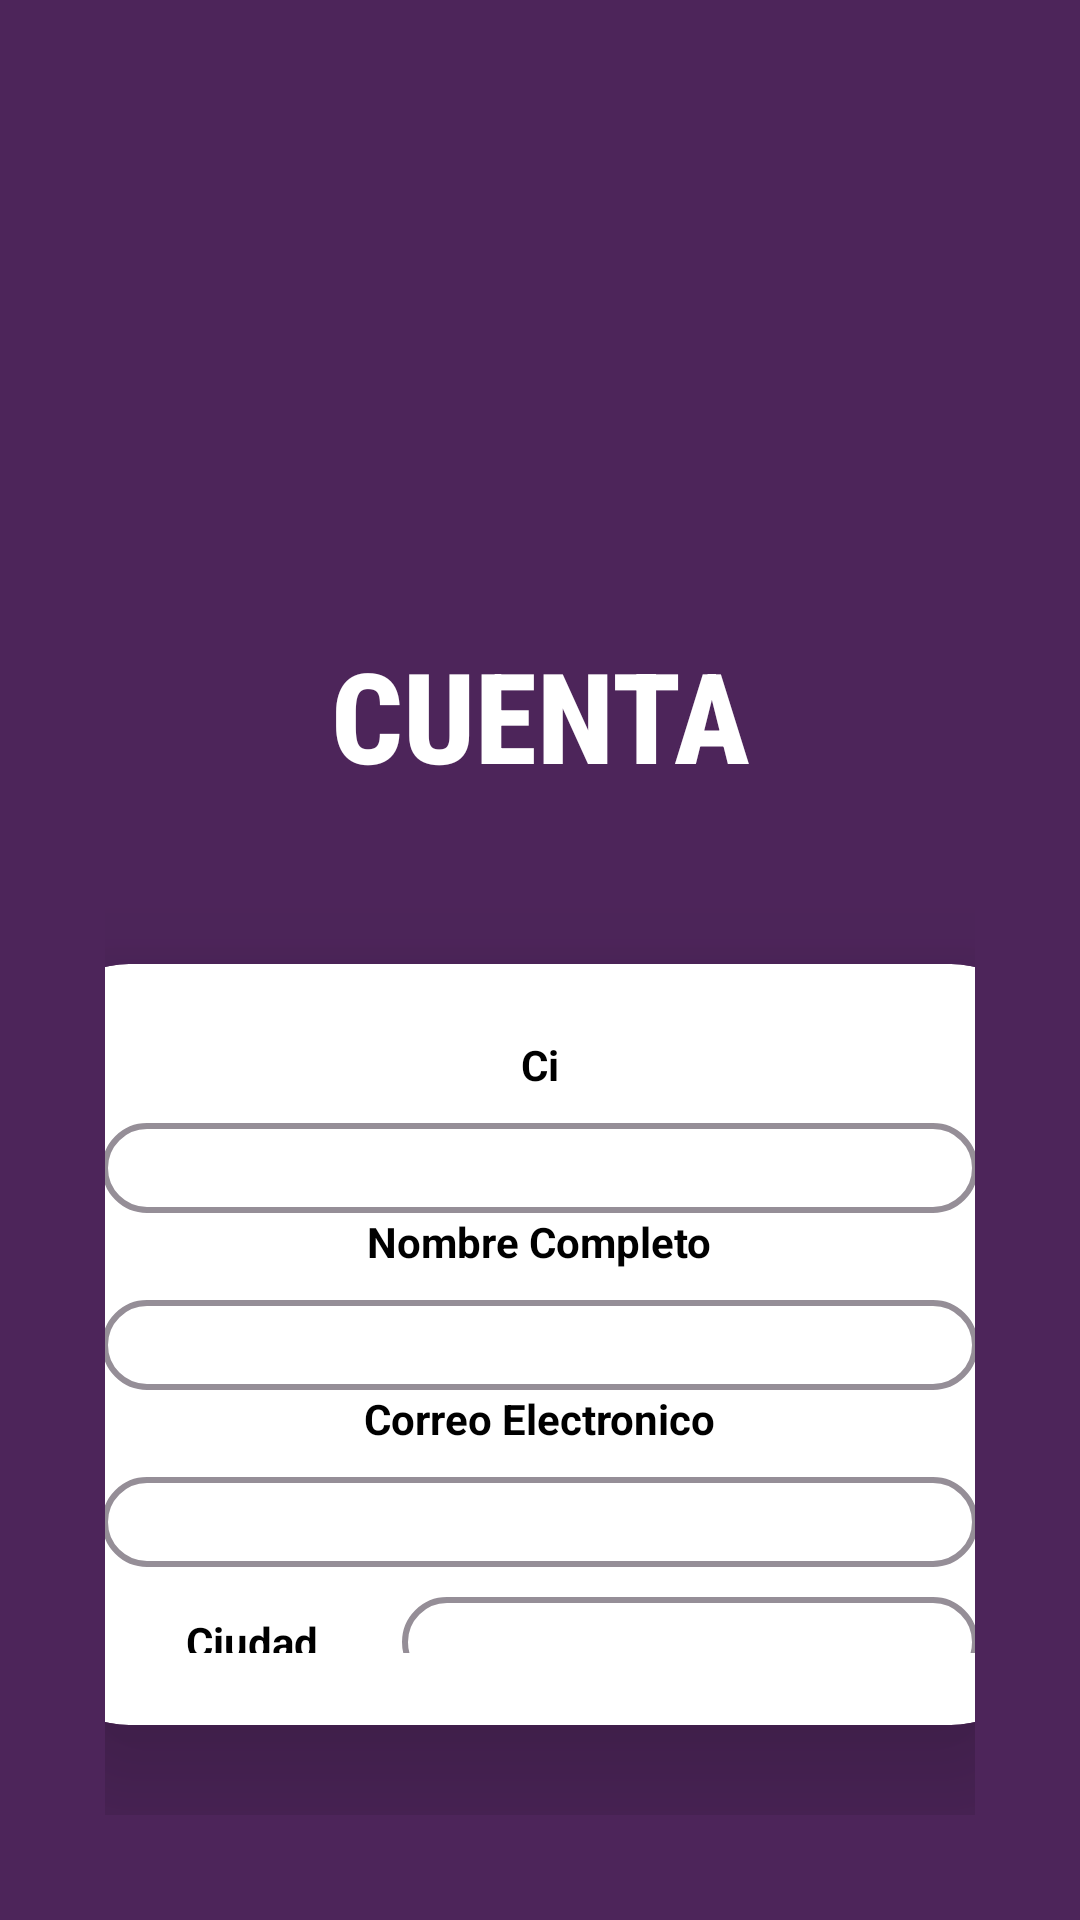

Layout XML and referenced resources for this Android screen:
<!-- AndroidManifest.xml: application theme Theme.HATUNOFICIAL -->
<!-- res/layout/activity_cuenta.xml -->
<?xml version="1.0" encoding="utf-8"?>
<RelativeLayout xmlns:android="http://schemas.android.com/apk/res/android"
    xmlns:app="http://schemas.android.com/apk/res-auto"
    xmlns:tools="http://schemas.android.com/tools"
    android:layout_width="match_parent"
    android:layout_height="match_parent"
    android:background="#4D255A"
    tools:context=".CuentaActivity">

    <LinearLayout
        android:layout_width="match_parent"
        android:layout_height="wrap_content"
        android:orientation="vertical"
        android:gravity="center"
        android:padding="10dp">

        <ImageView
            android:id="@+id/imageView"
            android:layout_width="200dp"
            android:layout_height="200dp"
            android:src="@drawable/usuario" />

        <TextView
            android:id="@+id/textView"
            android:layout_width="match_parent"
            android:layout_height="wrap_content"
            android:fontFamily="sans-serif-condensed-medium"
            android:text="CUENTA"
            android:textColor="@color/white"
            android:textSize="42sp"
            android:gravity="center"
            android:textStyle="bold" />

        <LinearLayout
            android:layout_width="match_parent"
            android:layout_height="wrap_content"
            android:orientation="vertical"
            android:padding="25dp">



            <androidx.cardview.widget.CardView

                android:layout_gravity="center"
                android:layout_width="340dp"
                android:layout_height="wrap_content"
                android:layout_margin="30dp"
                app:cardBackgroundColor="@color/white"
                app:cardCornerRadius="33dp"
                app:cardElevation="30dp">

                <LinearLayout
                    android:layout_width="match_parent"
                    android:layout_height="wrap_content"

                    android:layout_gravity="center_horizontal"
                    android:orientation="vertical"

                    android:padding="24dp">


                    <TextView
                        android:layout_width="wrap_content"
                        android:layout_height="wrap_content"
                        android:text="Ci"
                        android:layout_gravity="center"
                        android:textColor="@color/black"
                        android:textStyle="bold" />
                    <TextView
                        android:id="@+id/tvCi"
                        android:layout_width="match_parent"
                        android:layout_height="30dp"
                        android:layout_marginTop="10dp"
                        android:background="@drawable/lavender_border"
                        android:layout_gravity="center"
                        android:gravity="center"
                        android:drawablePadding="8dp"
                        android:hint=""
                        android:paddingLeft="8dp"
                        android:textColor="@color/black"
                        android:textColorHint="#958E97"
                        android:textSize="15dp" />

                    <TextView
                        android:layout_width="wrap_content"
                        android:layout_height="wrap_content"
                        android:text="Nombre Completo"
                        android:layout_gravity="center"
                        android:textColor="@color/black"
                        android:textStyle="bold" />
                    <TextView
                        android:id="@+id/tvNombreC"
                        android:layout_width="match_parent"
                        android:layout_height="30dp"
                        android:layout_marginTop="10dp"
                        android:background="@drawable/lavender_border"
                        android:layout_gravity="center"
                        android:gravity="center"
                        android:drawablePadding="8dp"
                        android:hint=""
                        android:paddingLeft="8dp"
                        android:textColor="@color/black"
                        android:textColorHint="#958E97"
                        android:textSize="15dp" />
                    <TextView
                        android:layout_width="wrap_content"
                        android:layout_height="wrap_content"
                        android:text="Correo Electronico"
                        android:layout_gravity="center"
                        android:textColor="@color/black"
                        android:textStyle="bold" />
                    <TextView
                        android:id="@+id/tvCorreo"
                        android:layout_width="match_parent"
                        android:layout_height="30dp"
                        android:layout_marginTop="10dp"
                        android:background="@drawable/lavender_border"
                        android:layout_gravity="center"
                        android:gravity="center"
                        android:drawablePadding="8dp"
                        android:hint=""
                        android:paddingLeft="8dp"
                        android:textColor="@color/black"
                        android:textColorHint="#958E97"
                        android:textSize="15dp" />

                    <LinearLayout
                        android:layout_width="match_parent"
                        android:layout_height="50dp"
                        android:orientation="horizontal">


                        <TextView
                            android:layout_width="100dp"
                            android:layout_height="wrap_content"
                            android:text="Ciudad"
                            android:gravity="center"
                            android:layout_gravity="center"
                            android:textColor="@color/black"
                            android:textStyle="bold" />
                        <TextView
                            android:id="@+id/tvCiudad"
                            android:layout_width="match_parent"
                            android:layout_height="30dp"
                            android:background="@drawable/lavender_border"
                            android:layout_gravity="center"
                            android:gravity="center"
                            android:drawablePadding="8dp"
                            android:hint=""
                            android:paddingLeft="8dp"
                            android:textColor="@color/black"
                            android:textColorHint="#958E97"
                            android:textSize="15dp" />
                    </LinearLayout>
                    <LinearLayout
                        android:layout_width="match_parent"
                        android:layout_height="50dp"
                        android:orientation="horizontal">


                        <TextView
                            android:layout_width="100dp"
                            android:layout_height="wrap_content"
                            android:text="Sexo"
                            android:layout_gravity="center"
                            android:gravity="center"
                            android:textColor="@color/black"
                            android:textStyle="bold" />
                        <TextView
                            android:id="@+id/tvSexo"
                            android:layout_width="match_parent"
                            android:layout_height="30dp"
                            android:background="@drawable/lavender_border"
                            android:layout_gravity="center"
                            android:gravity="center"
                            android:drawablePadding="8dp"
                            android:hint=""
                            android:paddingLeft="8dp"
                            android:textColor="@color/black"
                            android:textColorHint="#958E97"
                            android:textSize="15dp" />
                    </LinearLayout>
                    <TextView
                        android:layout_width="wrap_content"
                        android:layout_height="wrap_content"
                        android:text="Direccion"
                        android:layout_gravity="center"
                        android:textColor="@color/black"
                        android:textStyle="bold" />
                    <TextView
                        android:id="@+id/tvDireccion"
                        android:layout_width="match_parent"
                        android:layout_height="30dp"
                        android:layout_marginTop="10dp"
                        android:background="@drawable/lavender_border"
                        android:layout_gravity="center"
                        android:gravity="center"
                        android:drawablePadding="8dp"
                        android:hint=""
                        android:paddingLeft="8dp"
                        android:textColor="@color/black"
                        android:textColorHint="#958E97"
                        android:textSize="15dp" />

                    <TextView
                        android:layout_width="wrap_content"
                        android:layout_height="wrap_content"
                        android:text="Celular"
                        android:layout_gravity="center"
                        android:textColor="@color/black"
                        android:textStyle="bold" />
                    <TextView
                        android:id="@+id/tvCelular"
                        android:layout_width="match_parent"
                        android:layout_height="30dp"
                        android:layout_marginTop="10dp"
                        android:background="@drawable/lavender_border"
                        android:layout_gravity="center"
                        android:gravity="center"
                        android:drawablePadding="8dp"
                        android:hint=""
                        android:paddingLeft="8dp"
                        android:textColor="@color/black"
                        android:textColorHint="#958E97"
                        android:textSize="15dp" />


                </LinearLayout>
            </androidx.cardview.widget.CardView>


        </LinearLayout>
    </LinearLayout>







</RelativeLayout>
<!-- resources referenced by this layout -->
<resources>
  <!-- drawable lavender_border (drawable) -->
  <?xml version="1.0" encoding="utf-8"?>
  <shape xmlns:android="http://schemas.android.com/apk/res/android"
      android:shape="rectangle">
  
      <stroke
          android:width="2dp"
          android:color="#958E97"/>
  
      <corners
          android:radius="30dp"/>
  
  </shape>
  <style name="Theme.HATUNOFICIAL" parent="Base.Theme.HATUNOFICIAL" />
  <style name="Base.Theme.HATUNOFICIAL" parent="Theme.Material3.DayNight.NoActionBar">
          
          
      </style>
  <!-- not gathered from this repository: default colours our renderer supplied (Android Studio template values) -->
  <color name="black">#FF000000</color>
  <color name="white">#FFFFFFFF</color>
</resources>
